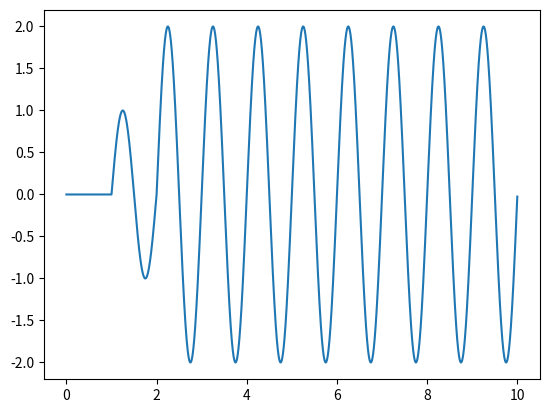

Write Python code to recreate this figure.
import sys
import matplotlib.pyplot as plt
import numpy as np
import math
from matplotlib import cm
A = 1
r1 = 3
r2 = 6
fre = 1
l = 3
def maxR(r1,r2):
    if( r1 > r2):
        return r1
    else:
        return r2
def minR(r1,r2):
    if( r1 < r2):
        return r1
    else:
        return r2
def f(t):
    if(t <=minR(r1,r2)/(l*fre)):
            return 0
    elif (t >= maxR(r1,r2)/l*fre):
            return 2 * A * np.cos(2*np.pi*(r1-r2)/(2*l)) * np.sin((2*np.pi*fre*t) - (2*np.pi*(r1-r2))/(2*l))
    else:
            return A * np.sin(2*np.pi*fre*t - 2*np.pi*minR(r1,r2))

max_t = 10

X = []
Y = []

def addPoint(x1,A):
    A.append(float(x1))
    #print(x1)
for x in np.arange(0, max_t, 0.002):
        addPoint(f(x),Y)
        addPoint(x,X)
plt.plot(X, Y)
plt.show()
